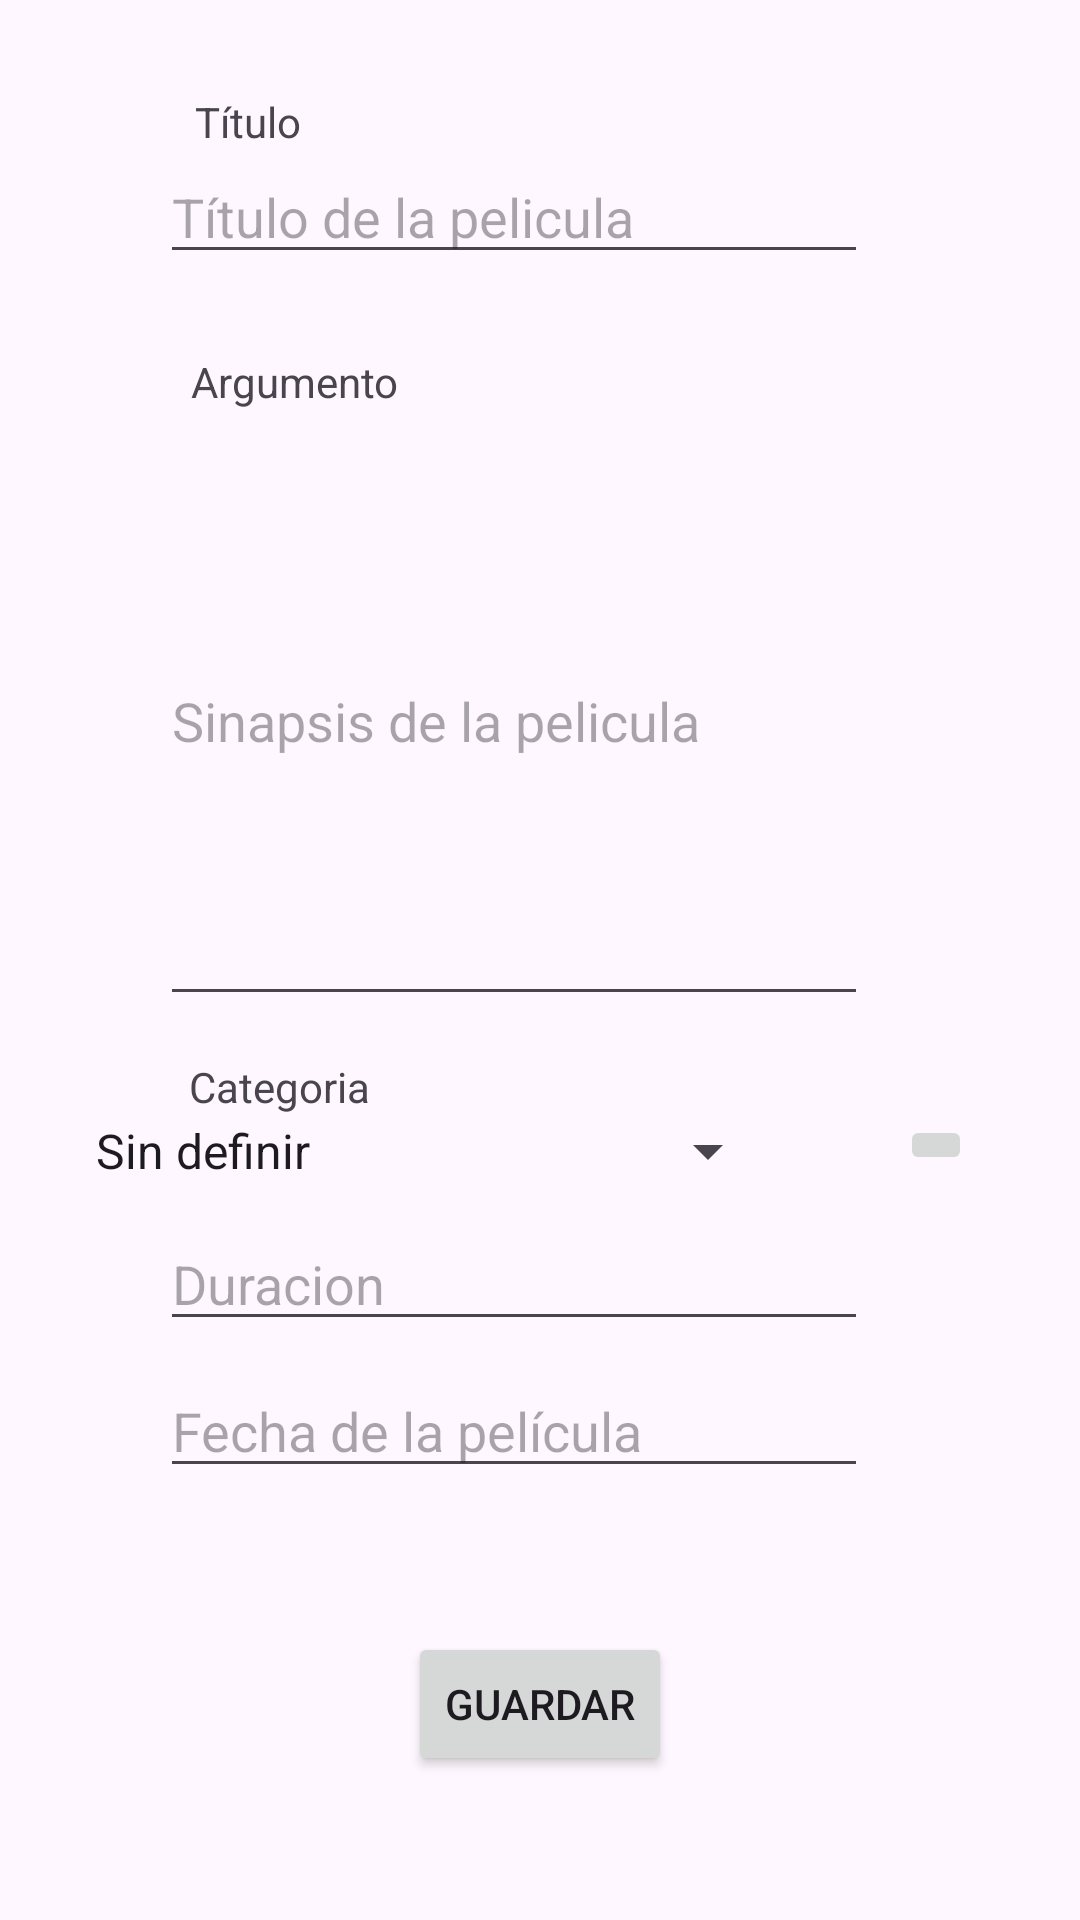

The Android layout XML behind this screen, and the referenced resources:
<!-- AndroidManifest.xml: application theme Theme.FavMovies -->
<!-- res/layout/activity_main.xml -->
<?xml version="1.0" encoding="utf-8"?>
<androidx.constraintlayout.widget.ConstraintLayout xmlns:android="http://schemas.android.com/apk/res/android"
    xmlns:app="http://schemas.android.com/apk/res-auto"
    xmlns:tools="http://schemas.android.com/tools"
    android:id="@+id/layoutPrincipal"
    android:layout_width="match_parent"
    android:layout_height="match_parent"
    tools:context=".MainActivity">

    <TextView
        android:id="@+id/txtTitulo"
        android:layout_width="wrap_content"
        android:layout_height="wrap_content"
        android:text="@string/titulo"
        app:layout_constraintBottom_toBottomOf="parent"
        app:layout_constraintEnd_toEndOf="parent"
        app:layout_constraintHorizontal_bias="0.2"
        app:layout_constraintStart_toStartOf="parent"
        app:layout_constraintTop_toTopOf="parent"
        app:layout_constraintVertical_bias="0.05" />

    <EditText
        android:id="@+id/etxtTitulo"
        android:layout_width="236dp"
        android:layout_height="wrap_content"
        android:hint="@string/hintTitulo"
        app:layout_constraintBottom_toBottomOf="parent"
        app:layout_constraintHorizontal_bias="0.43"
        app:layout_constraintLeft_toLeftOf="parent"
        app:layout_constraintRight_toRightOf="parent"
        app:layout_constraintTop_toBottomOf="@+id/txtTitulo"
        app:layout_constraintVertical_bias="0.0" />

    <TextView
        android:id="@+id/txtArgumento"
        android:layout_width="71dp"
        android:layout_height="21dp"
        android:text="@string/argumento"
        app:layout_constraintBottom_toBottomOf="parent"
        app:layout_constraintEnd_toEndOf="parent"
        app:layout_constraintHorizontal_bias="0.22"
        app:layout_constraintStart_toStartOf="parent"
        app:layout_constraintTop_toBottomOf="@+id/etxtTitulo"
        app:layout_constraintVertical_bias="0.05" />

    <EditText
        android:id="@+id/etxtArgumento"
        android:layout_width="236dp"
        android:layout_height="200dp"
        android:hint="@string/hintArgumento"
        android:singleLine="false"
        android:textAppearance="@style/TextAppearance.AppCompat.Medium"
        app:layout_constraintBottom_toBottomOf="parent"
        app:layout_constraintHorizontal_bias="0.43"
        app:layout_constraintLeft_toLeftOf="parent"
        app:layout_constraintRight_toRightOf="parent"
        app:layout_constraintTop_toBottomOf="@+id/txtArgumento"
        app:layout_constraintVertical_bias="0.0" />

    <TextView
        android:id="@+id/txtCategoria"
        android:layout_width="wrap_content"
        android:layout_height="wrap_content"
        android:text="@string/categoria"
        app:layout_constraintBottom_toBottomOf="parent"
        app:layout_constraintEnd_toEndOf="parent"
        app:layout_constraintHorizontal_bias="0.21"
        app:layout_constraintStart_toStartOf="parent"
        app:layout_constraintTop_toBottomOf="@+id/etxtArgumento"
        app:layout_constraintVertical_bias="0.05" />

    <Spinner
        android:id="@+id/spCategoria"
        android:layout_width="236dp"
        android:layout_height="wrap_content"
        android:layout_marginEnd="100dp"
        android:entries="@array/tipos_pelis_array"
        app:layout_constraintBottom_toBottomOf="parent"
        app:layout_constraintEnd_toEndOf="parent"
        app:layout_constraintHorizontal_bias="0.21"
        app:layout_constraintLeft_toLeftOf="parent"
        app:layout_constraintRight_toRightOf="parent"
        app:layout_constraintTop_toBottomOf="@+id/txtCategoria"
        app:layout_constraintVertical_bias="0.0" />

    <ImageButton
        android:id="@+id/btnEditCategoria"
        android:layout_width="wrap_content"
        android:layout_height="wrap_content"
        android:layout_marginEnd="36dp"
        android:src="@drawable/edit_image"
        app:layout_constraintBottom_toBottomOf="parent"
        app:layout_constraintEnd_toEndOf="parent"
        app:layout_constraintLeft_toRightOf="@+id/spCategoria"
        app:layout_constraintRight_toRightOf="parent"
        app:layout_constraintTop_toBottomOf="@+id/txtCategoria"
        app:layout_constraintVertical_bias="0" />

    <EditText
        android:id="@+id/etxtDuracion"
        android:layout_width="236dp"
        android:layout_height="wrap_content"
        android:hint="@string/hintDuracion"
        android:singleLine="false"
        android:textAlignment="viewStart"
        android:textAppearance="@style/TextAppearance.AppCompat.Medium"
        app:layout_constraintBottom_toBottomOf="parent"
        app:layout_constraintHorizontal_bias="0.43"
        app:layout_constraintLeft_toLeftOf="parent"
        app:layout_constraintRight_toRightOf="parent"
        app:layout_constraintTop_toBottomOf="@+id/spCategoria"
        app:layout_constraintVertical_bias="0.05" />

    <EditText
        android:id="@+id/etxtDate"
        android:layout_width="236dp"
        android:layout_height="wrap_content"
        android:hint="@string/hintDate"
        android:inputType="date"
        app:layout_constraintBottom_toBottomOf="parent"
        app:layout_constraintHorizontal_bias="0.43"
        app:layout_constraintLeft_toLeftOf="parent"
        app:layout_constraintRight_toRightOf="parent"
        app:layout_constraintTop_toBottomOf="@+id/etxtDuracion"
        app:layout_constraintVertical_bias="0.05" />

    <Button
        android:id="@+id/btnGuardar"
        android:layout_width="wrap_content"
        android:layout_height="wrap_content"
        android:text="@string/btnGuardar"
        app:layout_constraintBottom_toBottomOf="parent"
        app:layout_constraintEnd_toEndOf="parent"
        app:layout_constraintStart_toStartOf="parent"
        app:layout_constraintTop_toBottomOf="@+id/etxtDate" />


</androidx.constraintlayout.widget.ConstraintLayout>
<!-- resources referenced by this layout -->
<resources>
  <string-array name="tipos_pelis_array">
          <item>Sin definir</item>
          <item>Acción</item>
          <item>Aventuras</item>
          <item>Dramáticas</item>
          <item>De terror</item>
          <item>Musicales</item>
          <item>Ci-Fi</item>
          <item>De guerra</item>
          <item>Comedias</item>
          <item>Romántica</item>
          <item>Suspense</item>
      </string-array>
  <string name="argumento">Argumento</string>
  <string name="btnGuardar">Guardar</string>
  <string name="categoria">Categoria</string>
  <string name="hintArgumento">Sinapsis de la pelicula</string>
  <string name="hintDate">Fecha de la película</string>
  <string name="hintDuracion">Duracion</string>
  <string name="hintTitulo">Título de la pelicula</string>
  <string name="titulo">Título</string>
  <style name="Theme.FavMovies" parent="Base.Theme.FavMovies">
          <item name="colorPrimary">@color/colorPrimary</item>
          <item name="colorPrimary">@color/colorPrimaryDark</item>
          <item name="colorPrimary">@color/colorAccent</item>
      </style>
  <style name="Base.Theme.FavMovies" parent="Theme.Material3.DayNight">
          
          
      </style>
  <color name="colorPrimary">#7BB688</color>
  <color name="colorPrimaryDark">#56885E</color>
  <color name="colorAccent">#B6ECC2</color>
</resources>
